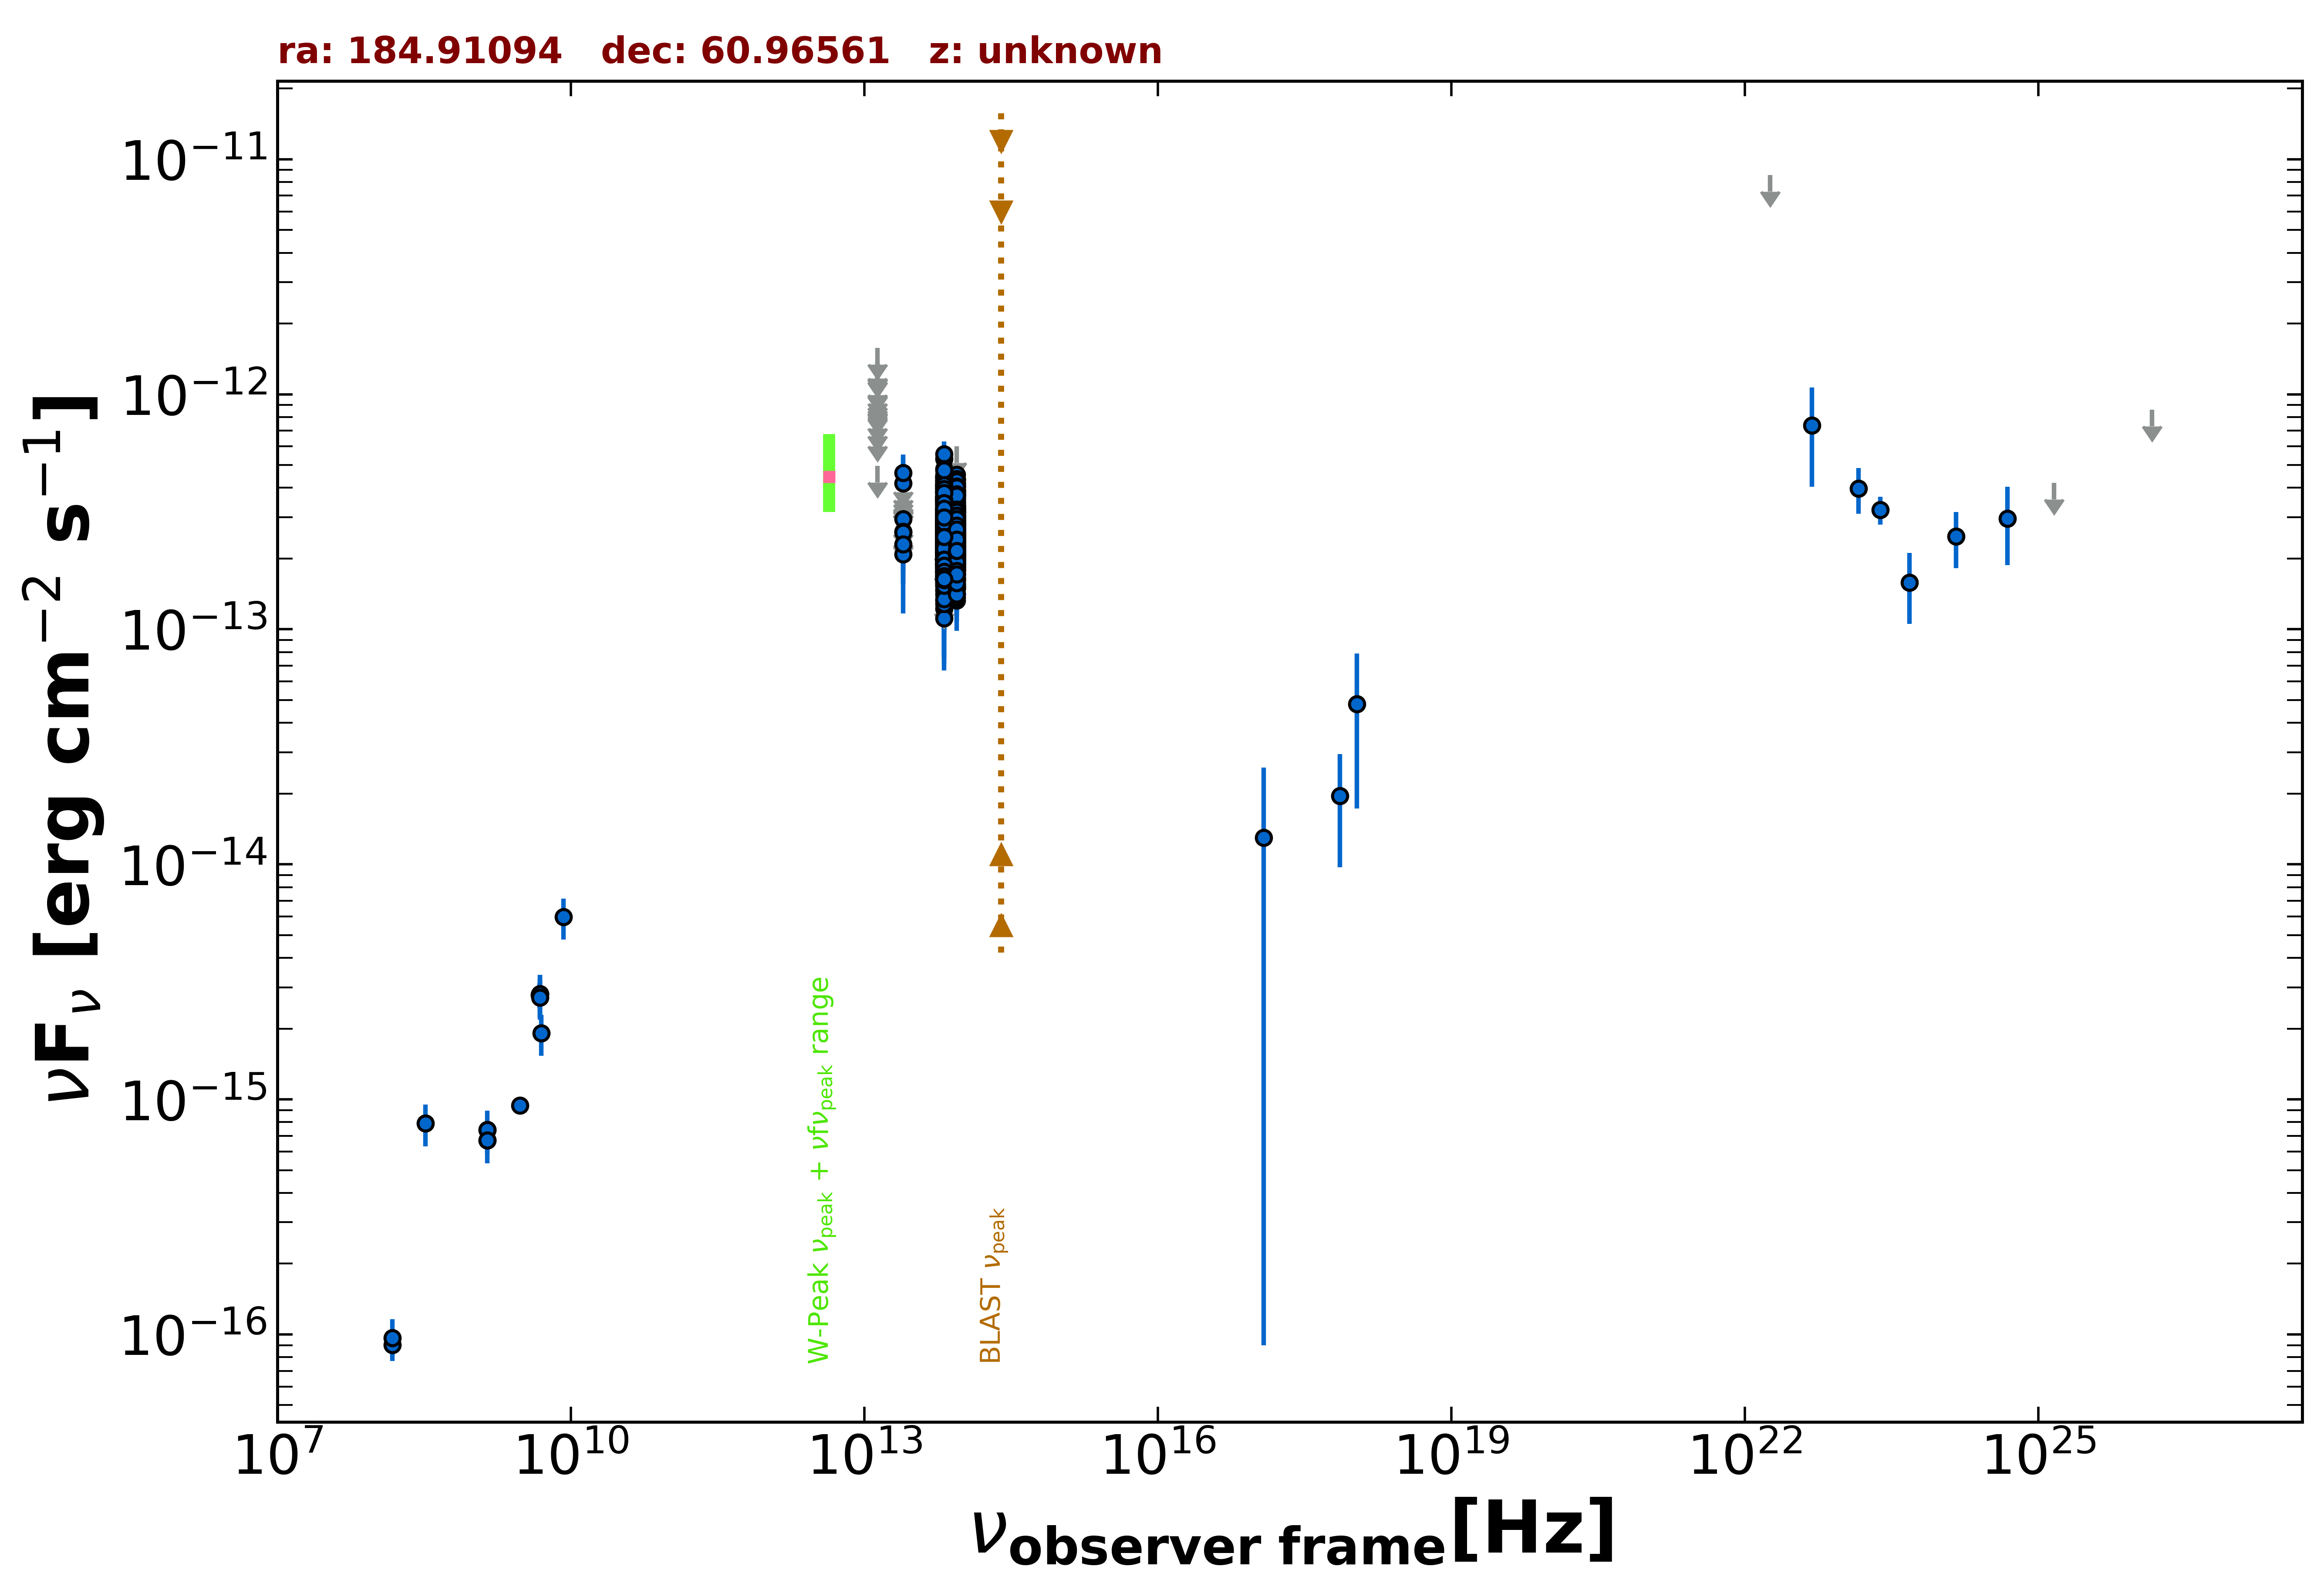

The table this chart was drawn from, first rows:
freq., flux, err_flux, MJD_start, MJD_end, flag, catalog, reference
1.400e+09, 6.686e-16, 2.150e-18, 55000, 55000, , FIRST, White et al. 1997  ApJ  475 479
1.400e+09, 7.420e-16, 3.080e-17, 55000, 55000, , NVSS, Condon et al. 1998  AJ  115  1693
3.000e+09, 9.411e-16, 9.550e-18, 55000, 55000, , VLASSQL, Gordon et al. 2021  ApJS  255  30
7.253e+17, 1.958e-14, 9.866e-15, 55000, 55000, , 2SXPS, Evans et al. 2020  ApJS  247  54
1.209e+17, 1.297e-14, 1.288e-14, 55000, 55000, , 2SXPS, Evans et al. 2020  ApJS  247  54
1.088e+18, 4.810e-14, 3.084e-14, 55000, 55000, , 2SXPS, Evans et al. 2020  ApJS  247  54
1.500e+08, 9.030e-17, 9.450e-18, 55000, 55000, , TGSS150, Intema et al. 2017  A&A  598  A781
4.800e+09, 2.784e-15, 2.880e-16, 55000, 55000, , GB6, Gregory et al. 1996  ApJS  103  427
4.800e+09, 2.784e-15, 3.360e-16, 55000, 55000, , GB87, Gregory et al. 1992  VizieR  VIII/14/j20…
8.817e+13, 2.542e-13, 2.150e-15, 55000, 55000, , UNWISE, Schlafly et al. 2019  ApJS  240  30
6.517e+13, 2.583e-13, 3.150e-15, 55000, 55000, , UNWISE, Schlafly et al. 2019  ApJS  240  30
8.817e+13, 2.005e-13, 6.450e-15, 55000, 55000, , WISE, Wright et al. 2010  AJ  140  1868
6.517e+13, 2.175e-13, 8.250e-15, 55000, 55000, , WISE, Wright et al. 2010  AJ  140  1868
2.498e+13, 2.091e-13, 3.465e-14, 55000, 55000, , WISE, Wright et al. 2010  AJ  140  1868
1.363e+13, 4.961e-13, 0.000e+00, 55000, 55000, UL, WISE, Wright et al. 2010  AJ  140  1868
8.817e+13, 2.258e-13, 2.205e-14, 56985, 56985, , NEOWISE, Mainzer et al. 2014  ApJ  792  30
6.517e+13, 3.434e-13, 3.705e-14, 56985, 56985, , NEOWISE, Mainzer et al. 2014  ApJ  792  30
8.817e+13, 2.884e-13, 2.610e-14, 56984, 56984, , NEOWISE, Mainzer et al. 2014  ApJ  792  30
6.517e+13, 3.356e-13, 3.595e-14, 56984, 56984, , NEOWISE, Mainzer et al. 2014  ApJ  792  30
8.817e+13, 2.029e-13, 2.755e-14, 56985, 56985, , NEOWISE, Mainzer et al. 2014  ApJ  792  30
6.517e+13, 3.109e-13, 3.475e-14, 56985, 56985, , NEOWISE, Mainzer et al. 2014  ApJ  792  30
8.817e+13, 3.221e-13, 2.495e-14, 56984, 56984, , NEOWISE, Mainzer et al. 2014  ApJ  792  30
6.517e+13, 3.268e-13, 4.405e-14, 56984, 56984, , NEOWISE, Mainzer et al. 2014  ApJ  792  30
8.817e+13, 3.370e-13, 2.795e-14, 56985, 56985, , NEOWISE, Mainzer et al. 2014  ApJ  792  30
6.517e+13, 3.078e-13, 3.240e-14, 56985, 56985, , NEOWISE, Mainzer et al. 2014  ApJ  792  30
8.817e+13, 2.814e-13, 2.650e-14, 56984, 56984, , NEOWISE, Mainzer et al. 2014  ApJ  792  30
6.517e+13, 3.501e-13, 4.005e-14, 56984, 56984, , NEOWISE, Mainzer et al. 2014  ApJ  792  30
8.817e+13, 3.471e-13, 2.595e-14, 56984, 56984, , NEOWISE, Mainzer et al. 2014  ApJ  792  30
6.517e+13, 3.220e-13, 6.450e-14, 56984, 56984, , NEOWISE, Mainzer et al. 2014  ApJ  792  30
8.817e+13, 3.689e-13, 3.780e-14, 56984, 56984, , NEOWISE, Mainzer et al. 2014  ApJ  792  30
6.517e+13, 3.498e-13, 4.035e-14, 56984, 56984, , NEOWISE, Mainzer et al. 2014  ApJ  792  30
8.817e+13, 2.724e-13, 2.310e-14, 56984, 56984, , NEOWISE, Mainzer et al. 2014  ApJ  792  30
6.517e+13, 2.857e-13, 3.935e-14, 56984, 56984, , NEOWISE, Mainzer et al. 2014  ApJ  792  30
8.817e+13, 3.043e-13, 2.720e-14, 56984, 56984, , NEOWISE, Mainzer et al. 2014  ApJ  792  30
6.517e+13, 3.850e-13, 3.765e-14, 56984, 56984, , NEOWISE, Mainzer et al. 2014  ApJ  792  30
8.817e+13, 3.048e-13, 2.505e-14, 56984, 56984, , NEOWISE, Mainzer et al. 2014  ApJ  792  30
6.517e+13, 3.205e-13, 3.640e-14, 56984, 56984, , NEOWISE, Mainzer et al. 2014  ApJ  792  30
8.817e+13, 2.798e-13, 2.735e-14, 56985, 56985, , NEOWISE, Mainzer et al. 2014  ApJ  792  30
6.517e+13, 3.126e-13, 4.685e-14, 56985, 56985, , NEOWISE, Mainzer et al. 2014  ApJ  792  30
8.817e+13, 2.938e-13, 2.330e-14, 56984, 56984, , NEOWISE, Mainzer et al. 2014  ApJ  792  30
6.517e+13, 3.501e-13, 3.490e-14, 56984, 56984, , NEOWISE, Mainzer et al. 2014  ApJ  792  30
8.817e+13, 2.874e-13, 2.410e-14, 56984, 56984, , NEOWISE, Mainzer et al. 2014  ApJ  792  30
6.517e+13, 3.697e-13, 3.440e-14, 56984, 56984, , NEOWISE, Mainzer et al. 2014  ApJ  792  30
8.817e+13, 2.968e-13, 2.330e-14, 56985, 56985, , NEOWISE, Mainzer et al. 2014  ApJ  792  30
6.517e+13, 2.907e-13, 5.195e-14, 56985, 56985, , NEOWISE, Mainzer et al. 2014  ApJ  792  30
8.817e+13, 3.192e-13, 2.795e-14, 56984, 56984, , NEOWISE, Mainzer et al. 2014  ApJ  792  30
6.517e+13, 3.527e-13, 4.395e-14, 56984, 56984, , NEOWISE, Mainzer et al. 2014  ApJ  792  30
8.817e+13, 2.783e-13, 3.030e-14, 57511, 57511, , NEOWISE, Mainzer et al. 2014  ApJ  792  30
6.517e+13, 3.832e-13, 4.710e-14, 57511, 57511, , NEOWISE, Mainzer et al. 2014  ApJ  792  30
8.817e+13, 2.827e-13, 2.555e-14, 57511, 57511, , NEOWISE, Mainzer et al. 2014  ApJ  792  30
6.517e+13, 2.286e-13, 4.425e-14, 57511, 57511, , NEOWISE, Mainzer et al. 2014  ApJ  792  30
8.817e+13, 2.272e-13, 2.155e-14, 57512, 57512, , NEOWISE, Mainzer et al. 2014  ApJ  792  30
6.517e+13, 3.098e-13, 3.605e-14, 57512, 57512, , NEOWISE, Mainzer et al. 2014  ApJ  792  30
8.817e+13, 2.310e-13, 2.215e-14, 57511, 57511, , NEOWISE, Mainzer et al. 2014  ApJ  792  30
6.517e+13, 2.969e-13, 3.235e-14, 57511, 57511, , NEOWISE, Mainzer et al. 2014  ApJ  792  30
8.817e+13, 2.554e-13, 2.450e-14, 57511, 57511, , NEOWISE, Mainzer et al. 2014  ApJ  792  30
6.517e+13, 3.250e-13, 3.570e-14, 57511, 57511, , NEOWISE, Mainzer et al. 2014  ApJ  792  30
8.817e+13, 1.328e-13, 2.485e-14, 56794, 56794, , NEOWISE, Mainzer et al. 2014  ApJ  792  30
6.517e+13, 1.982e-13, 4.905e-14, 56794, 56794, , NEOWISE, Mainzer et al. 2014  ApJ  792  30
8.817e+13, 2.643e-13, 2.220e-14, 56794, 56794, , NEOWISE, Mainzer et al. 2014  ApJ  792  30
... 828 more rows
